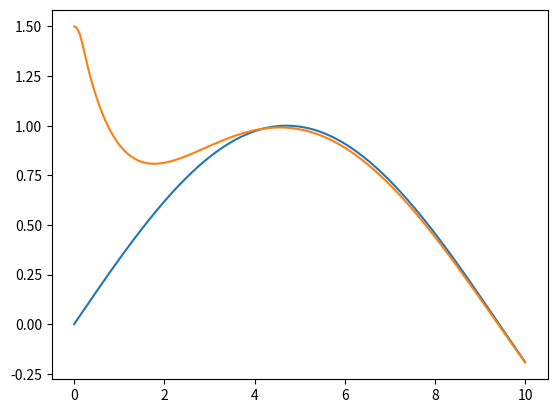

Generate this figure with matplotlib:
import numpy as np 
from scipy.integrate import odeint
import matplotlib.pyplot as plt
from numpy import linspace 


miu=0.1
b=0.03
c=1

def sat(g):
    if np.abs(g)<=1:
        return g
    else:
        return np.sign(g)
def r(t):
    return np.sin(t/3)
def u(e1,e2):
    return -(2*np.abs(e2)+3)*sat((e1+e2)/miu)


def f(w, t): 
    # 给出位置矢量w，和三个参数p, r, b计算出
    # dx/dt, dy/dt, dz/dt的值


    x1,x2,e1,e2 = w
    # 直接与lorenz的计算公式对应 
    dx1=x2
    dx2=-np.sin(x1)-b*x2+c*u(e1,e2)
    #de1=x2-np.cos(t/3)/3
    de1=e2
    de2=-np.sin(x1)-b*x2+c*u(e1,e2)+np.sin(t/3)/9
    
    return np.array([dx1,dx2,de1,de2]) 

times = linspace(0.0001, 10, 10**5) 



sol = odeint(f, (1.5,0,1.5,-1/3), times) 


t=times
x = np.sin(times/3) 


plt.plot(t,x,t,sol[:,0]) 
plt.show()


